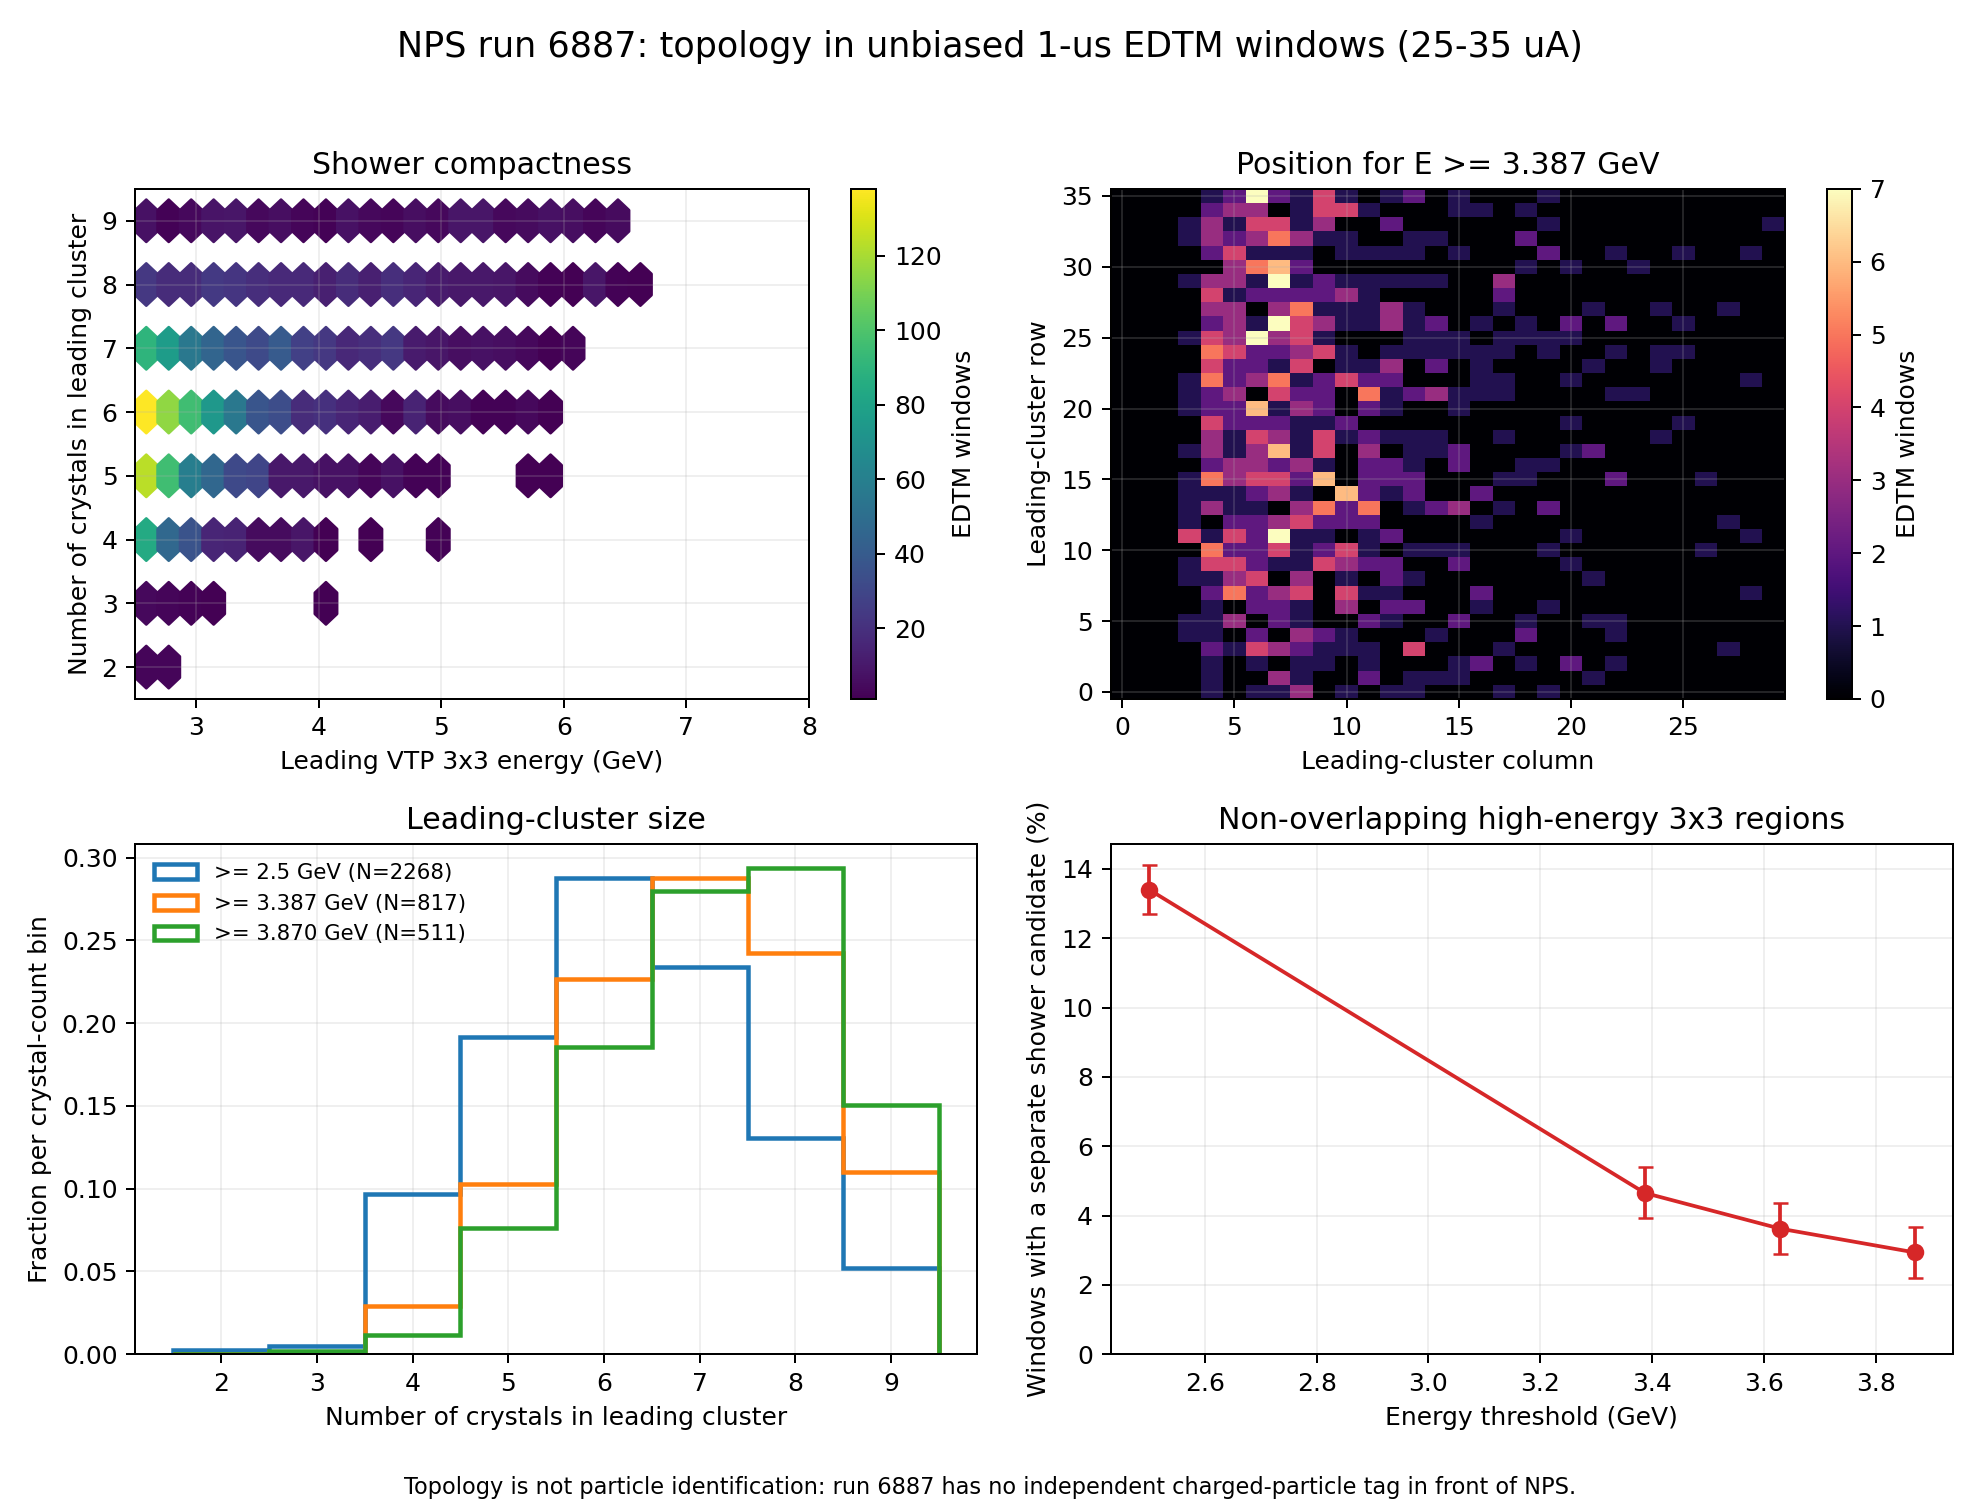

The data file committed next to this chart (first rows):
entry, current_uA, n_vtp, max_energy_GeV, max_size, max_time_ns, max_x_column, max_y_row, n_above_2p5, n_above_3p387, n_above_3p629, n_above_3p870, n_separate_2p5, n_separate_3p387, n_separate_3p629, n_separate_3p870
13011, 25.15, 382, 2.433, 5, 222, 10, 18, 0, 0, 0, 0, 0, 0, 0, 0
13031, 25.15, 404, 2.155, 5, 223, 10, 12, 0, 0, 0, 0, 0, 0, 0, 0
13051, 25.15, 379, 2.725, 6, 39, 8, 12, 1, 0, 0, 0, 0, 0, 0, 0
13074, 25.15, 355, 1.831, 4, 28, 21, 12, 0, 0, 0, 0, 0, 0, 0, 0
13090, 25.15, 378, 3.565, 7, 76, 5, 11, 1, 1, 0, 0, 0, 0, 0, 0
13110, 25.15, 377, 6.283, 9, 4, 9, 13, 1, 1, 1, 1, 0, 0, 0, 0
13121, 25.15, 389, 2.23, 3, 98, 29, 4, 0, 0, 0, 0, 0, 0, 0, 0
13142, 25.15, 327, 1.668, 3, 90, 28, 17, 0, 0, 0, 0, 0, 0, 0, 0
13157, 25.15, 366, 1.757, 5, 201, 17, 26, 0, 0, 0, 0, 0, 0, 0, 0
13177, 25.15, 402, 2.038, 6, 76, 10, 5, 0, 0, 0, 0, 0, 0, 0, 0
13190, 25.15, 377, 2.111, 4, 132, 14, 11, 0, 0, 0, 0, 0, 0, 0, 0
13203, 25.15, 384, 1.885, 6, 157, 6, 17, 0, 0, 0, 0, 0, 0, 0, 0
13221, 25.15, 418, 2.447, 4, 151, 15, 5, 0, 0, 0, 0, 0, 0, 0, 0
13241, 25.15, 395, 1.507, 3, 42, 12, 14, 0, 0, 0, 0, 0, 0, 0, 0
13257, 25.15, 344, 1.517, 6, 10, 11, 28, 0, 0, 0, 0, 0, 0, 0, 0
13270, 25.15, 398, 1.997, 4, 238, 14, 1, 0, 0, 0, 0, 0, 0, 0, 0
13288, 25.15, 383, 2.586, 5, 227, 17, 27, 1, 0, 0, 0, 0, 0, 0, 0
13312, 25.15, 373, 1.499, 5, 211, 11, 20, 0, 0, 0, 0, 0, 0, 0, 0
13330, 25.15, 382, 3.653, 6, 24, 24, 18, 1, 1, 1, 0, 0, 0, 0, 0
13348, 25.15, 381, 1.413, 3, 171, 13, 9, 0, 0, 0, 0, 0, 0, 0, 0
13367, 25.15, 390, 1.515, 4, 141, 9, 32, 0, 0, 0, 0, 0, 0, 0, 0
13388, 25.15, 360, 1.691, 4, 55, 16, 12, 0, 0, 0, 0, 0, 0, 0, 0
13416, 25.15, 386, 2.131, 8, 42, 6, 16, 0, 0, 0, 0, 0, 0, 0, 0
13437, 25.15, 390, 3.456, 8, 132, 9, 26, 2, 1, 0, 0, 1, 0, 0, 0
13458, 25.15, 341, 1.261, 4, 160, 10, 11, 0, 0, 0, 0, 0, 0, 0, 0
13475, 25.15, 361, 1.314, 4, 204, 7, 8, 0, 0, 0, 0, 0, 0, 0, 0
13491, 25.15, 393, 2.38, 6, 203, 5, 8, 0, 0, 0, 0, 0, 0, 0, 0
13509, 25.15, 364, 1.492, 4, 88, 15, 30, 0, 0, 0, 0, 0, 0, 0, 0
13539, 25.15, 358, 1.638, 4, 159, 19, 3, 0, 0, 0, 0, 0, 0, 0, 0
13556, 25.15, 387, 4.371, 6, 233, 4, 13, 1, 1, 1, 1, 0, 0, 0, 0
13570, 25.15, 371, 1.356, 3, 45, 16, 1, 0, 0, 0, 0, 0, 0, 0, 0
13585, 25.15, 367, 1.53, 3, 236, 21, 33, 0, 0, 0, 0, 0, 0, 0, 0
13605, 25.15, 373, 1.673, 5, 38, 6, 29, 0, 0, 0, 0, 0, 0, 0, 0
13624, 25.15, 350, 2.834, 6, 238, 22, 17, 1, 0, 0, 0, 0, 0, 0, 0
13641, 25.15, 354, 2.795, 7, 165, 5, 7, 1, 0, 0, 0, 0, 0, 0, 0
13654, 25.15, 409, 1.997, 9, 97, 4, 16, 0, 0, 0, 0, 0, 0, 0, 0
13674, 25.15, 386, 1.864, 5, 249, 26, 19, 0, 0, 0, 0, 0, 0, 0, 0
13697, 25.15, 371, 1.52, 6, 79, 6, 16, 0, 0, 0, 0, 0, 0, 0, 0
13721, 25.15, 386, 1.291, 3, 165, 4, 25, 0, 0, 0, 0, 0, 0, 0, 0
13737, 25.15, 366, 2.458, 7, 1, 9, 16, 0, 0, 0, 0, 0, 0, 0, 0
13758, 25.15, 354, 1.481, 5, 8, 14, 0.00000000, 0, 0, 0, 0, 0, 0, 0, 0
13778, 25.15, 404, 2.281, 4, 143, 7, 29, 0, 0, 0, 0, 0, 0, 0, 0
13803, 25.15, 360, 2.123, 5, 44, 14, 22, 0, 0, 0, 0, 0, 0, 0, 0
13821, 25.15, 395, 3.323, 6, 203, 13, 14, 1, 0, 0, 0, 0, 0, 0, 0
13839, 25.15, 372, 2.298, 6, 163, 4, 1, 0, 0, 0, 0, 0, 0, 0, 0
13863, 25.15, 361, 2.854, 5, 167, 17, 30, 1, 0, 0, 0, 0, 0, 0, 0
13877, 25.15, 386, 2.068, 6, 186, 7, 29, 0, 0, 0, 0, 0, 0, 0, 0
13897, 25.15, 380, 2.272, 6, 145, 9, 34, 0, 0, 0, 0, 0, 0, 0, 0
13917, 25.15, 400, 1.916, 6, 154, 5, 30, 0, 0, 0, 0, 0, 0, 0, 0
13934, 25.15, 388, 1.562, 4, 139, 12, 19, 0, 0, 0, 0, 0, 0, 0, 0
13948, 25.15, 352, 2.901, 4, 175, 21, 0.00000000, 1, 0, 0, 0, 0, 0, 0, 0
13966, 25.15, 383, 1.227, 4, 141, 21, 29, 0, 0, 0, 0, 0, 0, 0, 0
13983, 25.15, 361, 2.06, 5, 23, 8, 8, 0, 0, 0, 0, 0, 0, 0, 0
13998, 25.15, 409, 2.395, 5, 206, 12, 7, 0, 0, 0, 0, 0, 0, 0, 0
14015, 25.15, 379, 1.565, 4, 26, 11, 29, 0, 0, 0, 0, 0, 0, 0, 0
14033, 25.15, 349, 2.414, 7, 116, 8, 13, 0, 0, 0, 0, 0, 0, 0, 0
14048, 25.15, 393, 5.036, 6, 59, 11, 5, 1, 1, 1, 1, 0, 0, 0, 0
14065, 25.15, 359, 3.154, 7, 91, 7, 33, 1, 0, 0, 0, 0, 0, 0, 0
14089, 25.15, 368, 3.752, 4, 94, 22, 4, 1, 1, 1, 0, 0, 0, 0, 0
14104, 25.15, 353, 1.929, 5, 99, 8, 15, 0, 0, 0, 0, 0, 0, 0, 0
... 8,912 more rows
